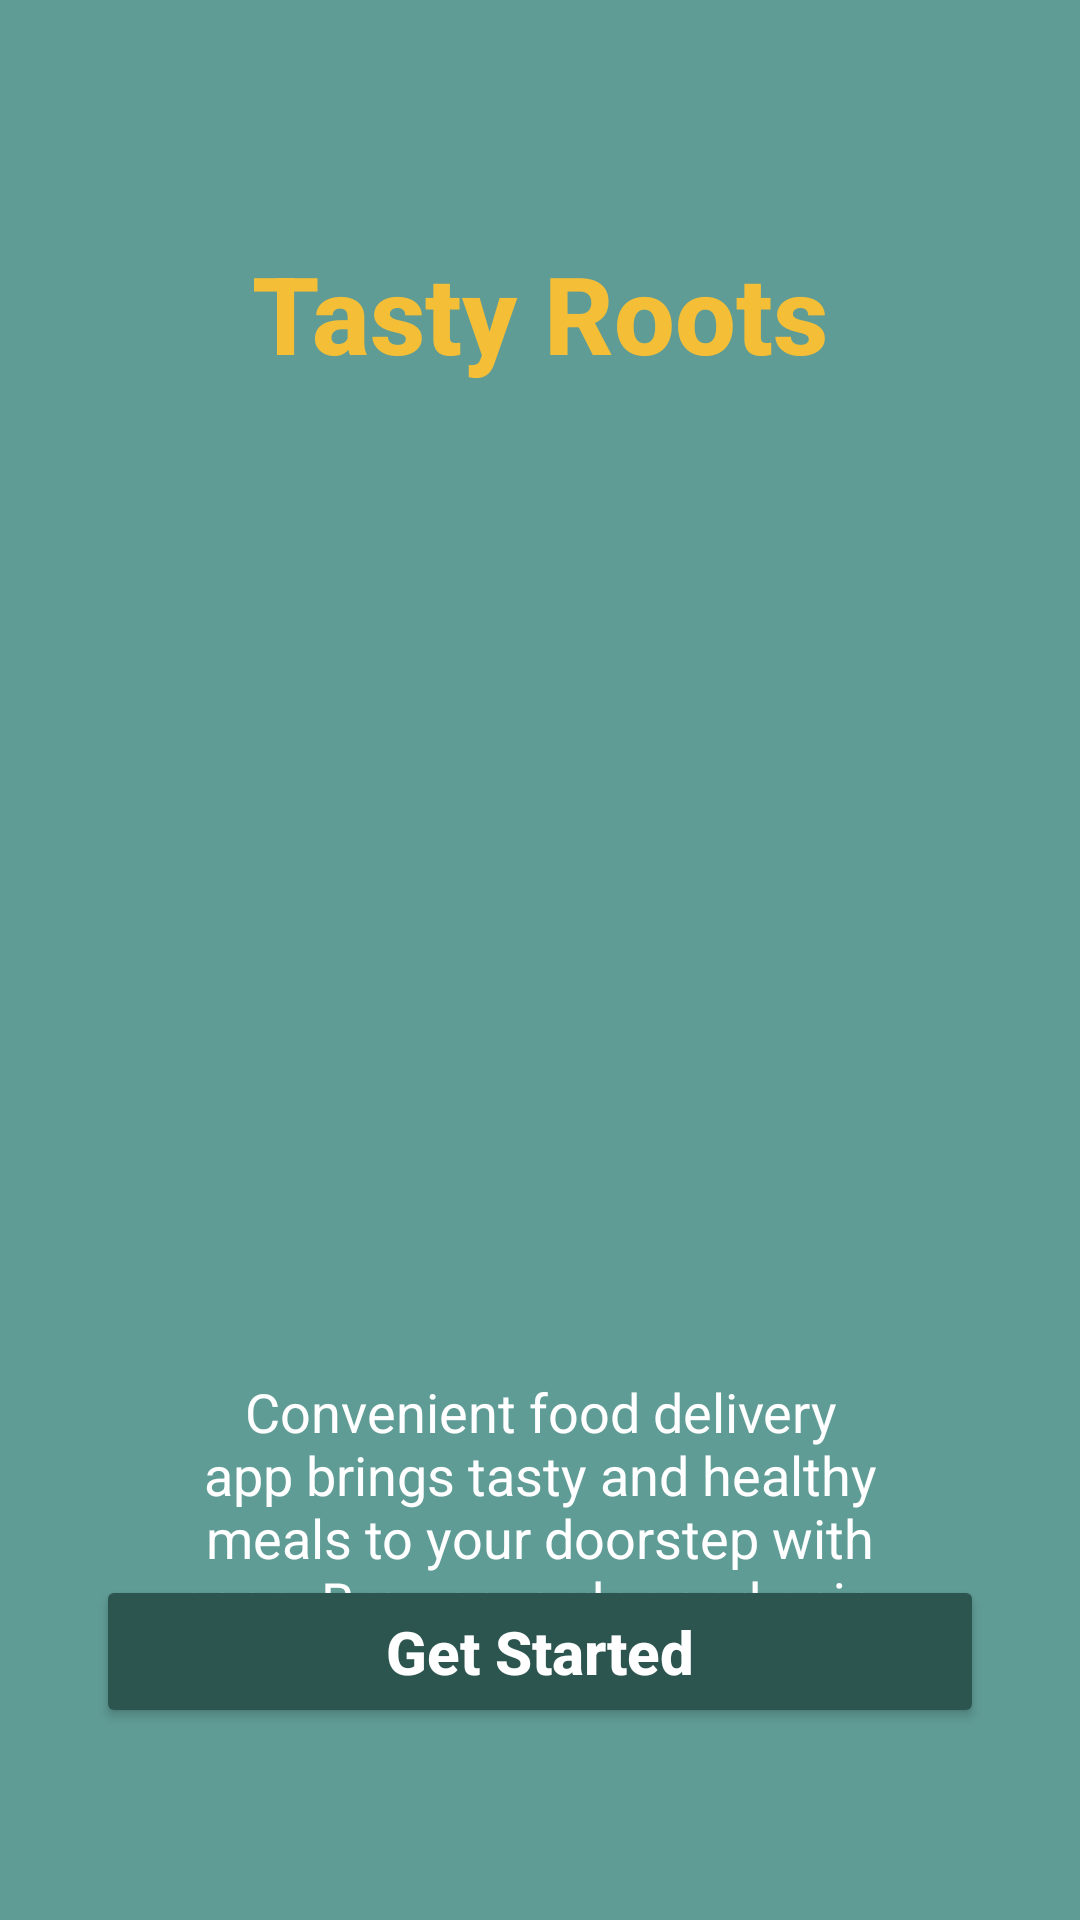

Reconstruct the res/layout file that produces this screen, plus the resources it refers to.
<!-- AndroidManifest.xml: application theme Theme.TatyrootsFinal -->
<!-- res/layout/activity_welcome.xml -->
<?xml version="1.0" encoding="utf-8"?>
<androidx.constraintlayout.widget.ConstraintLayout xmlns:android="http://schemas.android.com/apk/res/android"
    xmlns:app="http://schemas.android.com/apk/res-auto"
    xmlns:tools="http://schemas.android.com/tools"
    android:layout_width="match_parent"
    android:layout_height="match_parent"
    android:background="@color/tasty_roots_primary_background"
    tools:context=".WelcomeActivity">

    <TextView
        android:id="@+id/textView_appTitle"
        android:layout_width="wrap_content"
        android:layout_height="wrap_content"
        android:layout_marginTop="80dp"
        android:fontFamily="sans-serif-medium"
        android:text="@string/app_name"
        android:textColor="@color/tasty_roots_accent_yellow"
        android:textSize="36sp"
        android:textStyle="bold"
        app:layout_constraintEnd_toEndOf="parent"
        app:layout_constraintStart_toStartOf="parent"
        app:layout_constraintTop_toTopOf="parent" />

    <ImageView
        android:id="@+id/imageView_deliveryPerson"
        android:layout_width="250dp"
        android:layout_height="250dp"
        android:layout_marginTop="40dp"
        android:contentDescription="@string/welcome_delivery_image_description"
        android:src="@drawable/img_delivery_person"
        app:layout_constraintEnd_toEndOf="parent"
        app:layout_constraintStart_toStartOf="parent"
        app:layout_constraintTop_toBottomOf="@+id/textView_appTitle" />

    <TextView
        android:id="@+id/textView_description"
        android:layout_width="0dp"
        android:layout_height="wrap_content"
        android:layout_marginHorizontal="48dp"
        android:layout_marginTop="40dp"
        android:fontFamily="sans-serif"
        android:gravity="center"
        android:text="@string/welcome_description_text"
        android:textColor="@android:color/white"
        android:textSize="18sp"
        app:layout_constraintEnd_toEndOf="parent"
        app:layout_constraintStart_toStartOf="parent"
        app:layout_constraintTop_toBottomOf="@+id/imageView_deliveryPerson" />

    <Button
        android:id="@+id/button_getStarted"
        android:layout_width="match_parent"
        android:layout_height="wrap_content"
        android:layout_marginHorizontal="32dp"
        android:layout_marginBottom="64dp"
        android:backgroundTint="@color/tasty_roots_button_background"
        android:paddingVertical="12dp"
        android:text="Get Started"
        android:textAllCaps="false"
        android:textColor="@android:color/white"
        android:textSize="20sp"
        android:textStyle="bold"
        app:cornerRadius="10dp"
        app:layout_constraintBottom_toBottomOf="parent"
        app:constraint_referenced_ids="button_getStarted" />

</androidx.constraintlayout.widget.ConstraintLayout>
<!-- resources referenced by this layout -->
<resources>
  <color name="tasty_roots_accent_yellow">#F4BE37</color>
  <color name="tasty_roots_button_background">#2D5550</color>
  <color name="tasty_roots_primary_background">#609C96</color>
  <string name="app_name">Tasty Roots</string>
  <string name="welcome_delivery_image_description">Delivery person on a scooter</string>
  <string name="welcome_description_text">"Convenient food delivery app brings tasty and healthy meals to your doorstep with ease. Browse, order, and enjoy delicious dishes hassle-free."</string>
  <style name="Theme.TatyrootsFinal" parent="Base.Theme.TatyrootsFinal" />
  <style name="Base.Theme.TatyrootsFinal" parent="Theme.Material3.DayNight.NoActionBar">
          
          
      </style>
</resources>
